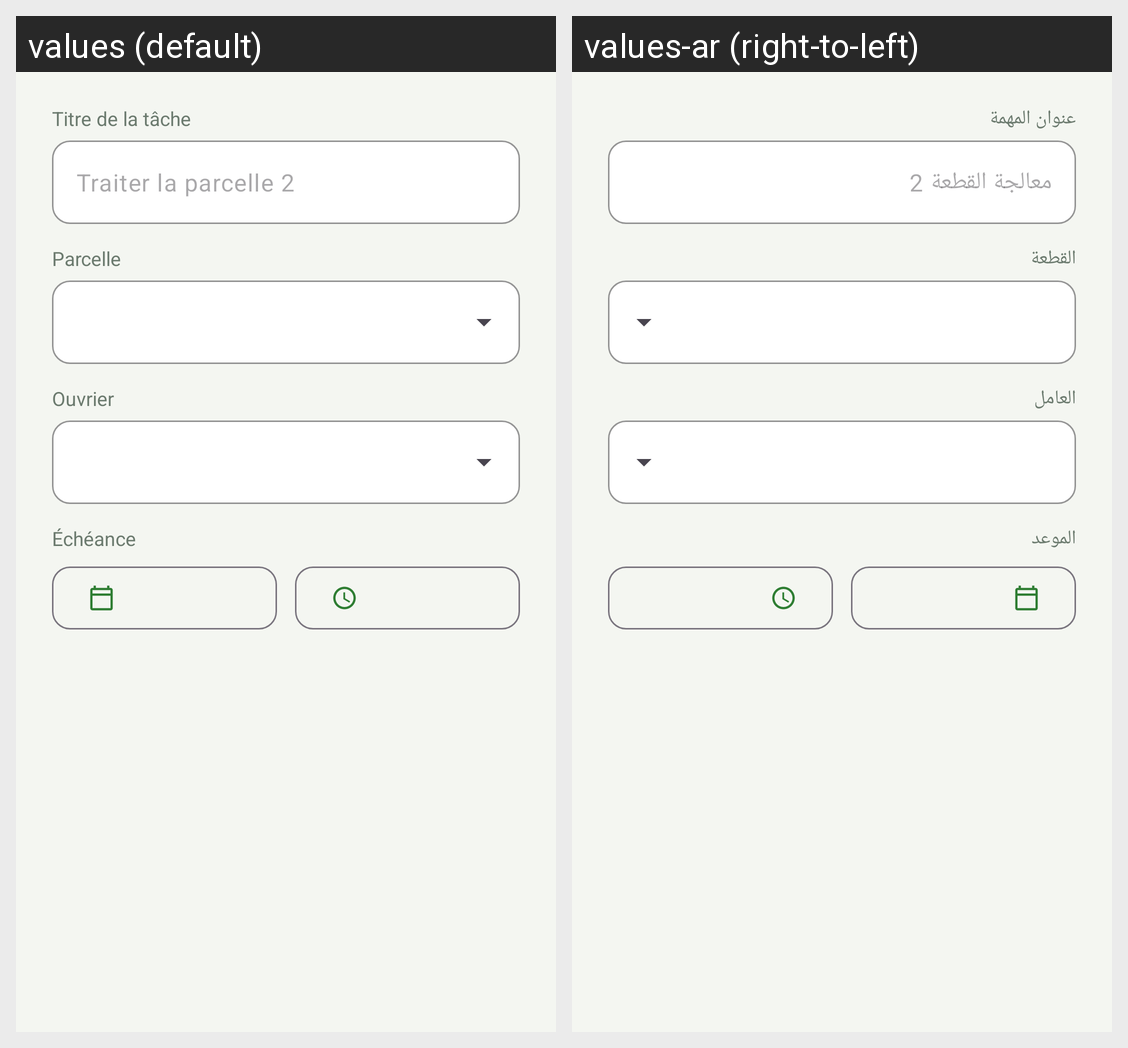

For this localized Android screen grid, give each drawn string resource with its value in every locale shown.
Android screen res/layout/dialog_task.xml rendered under 2 locales, left to right: values (default), values-ar (right-to-left). Device: Nexus 5 (rendered at 1080×1920; each locale shown at half size, 540×960, under a caption strip naming it); theme Theme.AgriSmart.
Strings drawn on this screen, with the default value and each locale's value (text and hints the layout hard-codes, and strings that could not be matched under every locale, appear in the picture but are not listed):

tasks_label_title
  values: Titre de la tâche
  values-ar: عنوان المهمة

tasks_hint_title
  values: Traiter la parcelle 2
  values-ar: معالجة القطعة 2

label_parcel
  values: Parcelle
  values-ar: القطعة

tasks_label_worker
  values: Ouvrier
  values-ar: العامل

tasks_label_due
  values: Échéance
  values-ar: الموعد
